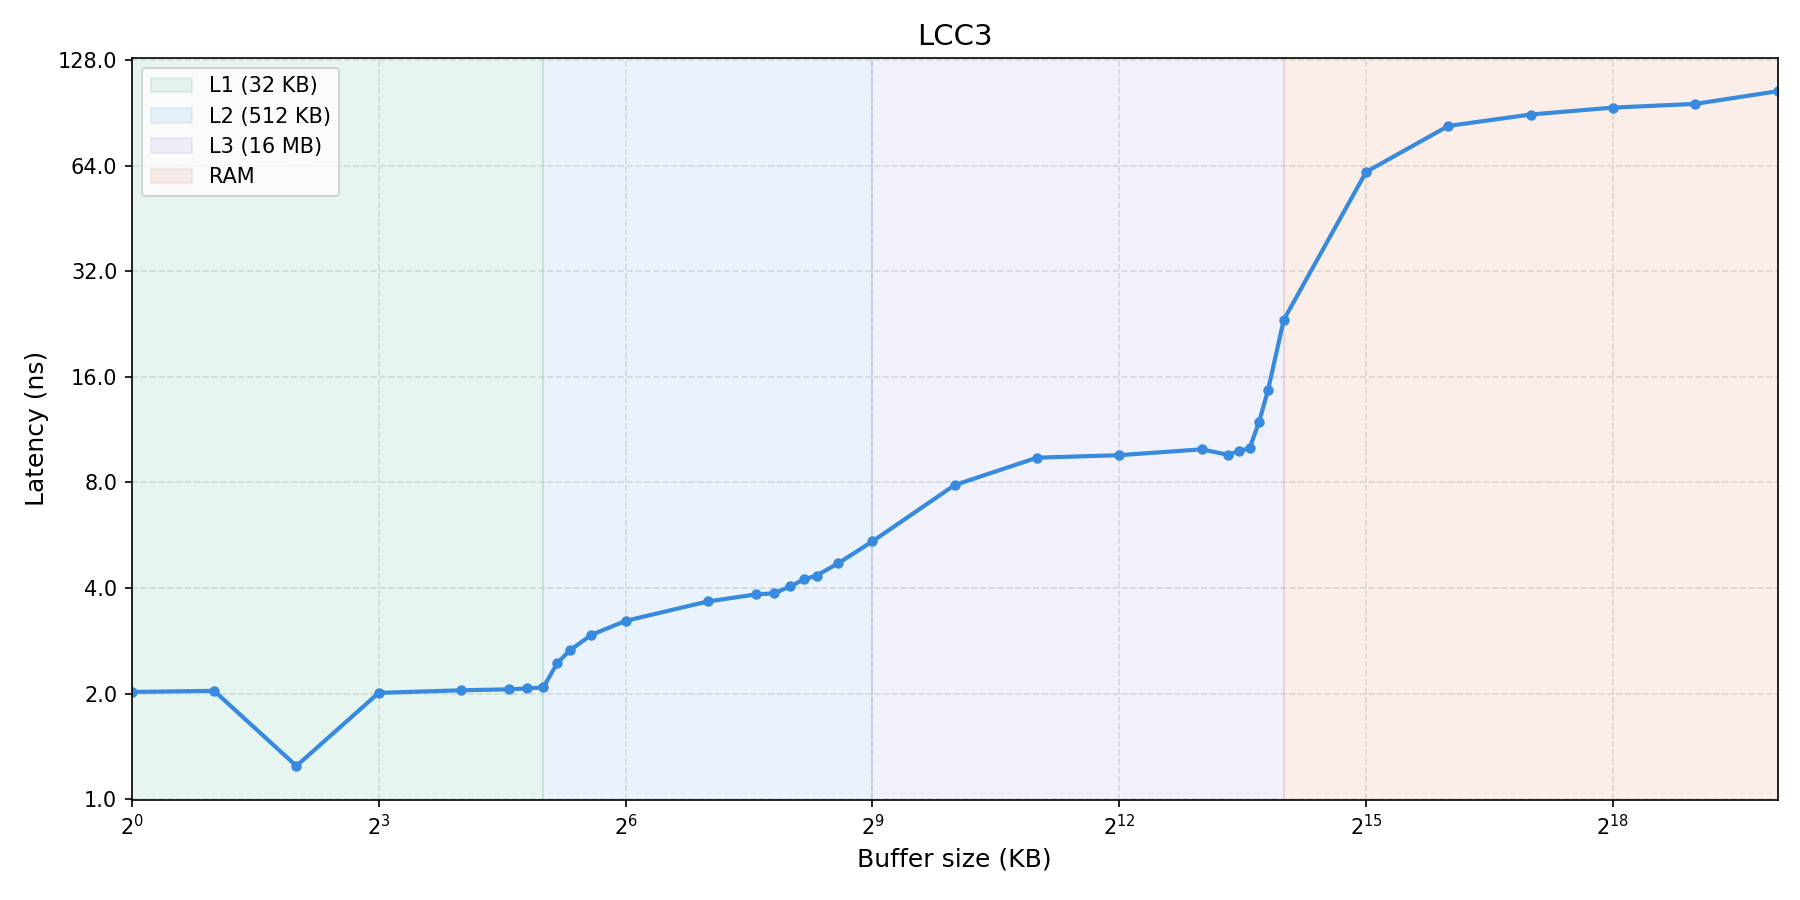

Source data for this figure (header and first rows):
size_kb, latency_ns
1, 2.021
2, 2.036
4, 1.244
8, 2.009
16, 2.044
24, 2.056
28, 2.069
32, 2.082
36, 2.443
40, 2.654
48, 2.941
64, 3.223
128, 3.662
192, 3.834
224, 3.862
256, 4.041
288, 4.233
320, 4.341
384, 4.704
512, 5.431
1024, 7.862
2048, 9.408
4096, 9.566
8192, 9.939
10240, 9.591
11264, 9.837
12288, 10.02
13312, 11.91
14336, 14.64
16384, 23.27
32768, 61.41
65536, 83.05
131072, 89.52
262144, 93.67
524288, 95.99
1048576, 104.3
